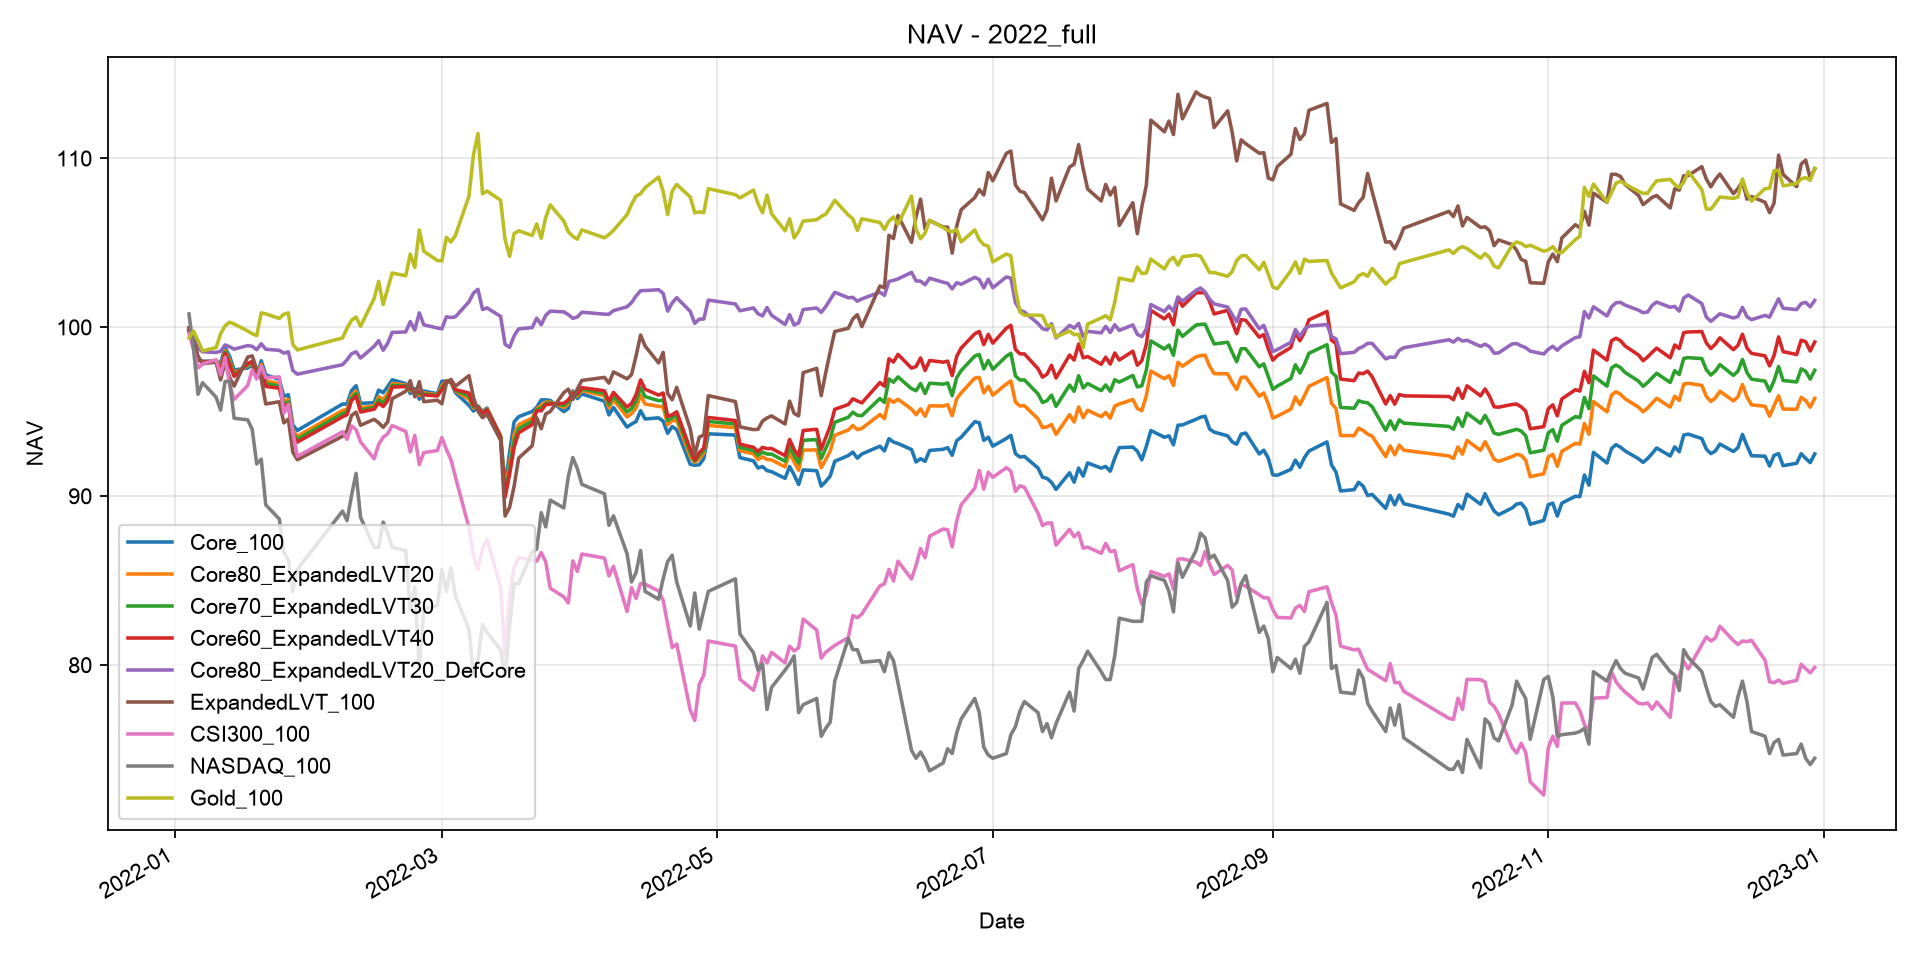

The data file committed next to this chart (first rows):
Date, Core_100, ExpandedLVT_100, Core80_ExpandedLVT20, Core70_ExpandedLVT30, Core60_ExpandedLVT40, Core80_ExpandedLVT20_DefCore, CSI300_100, NASDAQ_100, Gold_100, CSI300_Gold_60_40
2022-01-04, 99.73, 99.98, 99.78, 99.8, 99.83, 99.88, 99.64, 100.8, 99.37, 99.53
2022-01-05, 99.22, 99.2, 99.22, 99.22, 99.21, 99.57, 98.7, 98.75, 99.78, 99.13
2022-01-06, 98.06, 98.29, 98.1, 98.13, 98.15, 98.76, 97.58, 96.03, 99.2, 98.23
2022-01-07, 97.99, 97.84, 97.96, 97.94, 97.93, 98.55, 97.82, 96.72, 98.6, 98.14
2022-01-10, 98, 97.93, 97.99, 97.98, 97.98, 98.51, 98.08, 95.86, 98.79, 98.37
2022-01-11, 97.87, 96.88, 97.67, 97.57, 97.47, 98.58, 97.18, 95.1, 99.62, 98.16
2022-01-12, 98.79, 97.93, 98.62, 98.54, 98.45, 98.95, 98.22, 96.79, 100.1, 98.97
2022-01-13, 98.28, 97.02, 98.02, 97.9, 97.77, 98.84, 96.61, 96.79, 100.3, 98.08
2022-01-14, 97.47, 96.52, 97.28, 97.18, 97.09, 98.7, 95.73, 94.61, 100.2, 97.5
2022-01-17, 97.59, 98.23, 97.72, 97.79, 97.85, 98.91, 96.55, 94.52, 99.78, 97.84
2022-01-18, 97.76, 98.31, 97.87, 97.93, 97.98, 98.87, 97.46, 93.96, 99.62, 98.33
2022-01-19, 97.1, 97.51, 97.19, 97.23, 97.27, 98.67, 96.94, 91.91, 99.51, 97.97
2022-01-20, 98.02, 96.95, 97.81, 97.7, 97.6, 99.02, 97.71, 92.19, 100.9, 98.97
2022-01-21, 97.18, 95.46, 96.84, 96.67, 96.5, 98.7, 97.02, 89.49, 100.8, 98.53
2022-01-24, 96.91, 95.59, 96.65, 96.52, 96.39, 98.63, 97.06, 88.65, 100.5, 98.45
2022-01-25, 95.9, 94.34, 95.59, 95.44, 95.28, 98.47, 94.91, 86.69, 100.8, 97.23
2022-01-26, 96.01, 94.56, 95.72, 95.58, 95.43, 98.54, 95.44, 86.22, 100.9, 97.59
2022-01-27, 94.21, 92.59, 93.89, 93.73, 93.57, 97.44, 93.79, 84.36, 98.98, 95.86
2022-01-28, 93.89, 92.16, 93.55, 93.37, 93.2, 97.22, 92.35, 85.66, 98.65, 94.85
2022-02-07, 95.45, 93.55, 95.07, 94.88, 94.69, 97.78, 93.81, 89.11, 99.37, 96.02
2022-02-08, 95.45, 93.88, 95.14, 94.99, 94.83, 98.07, 93.37, 88.55, 99.95, 95.97
2022-02-09, 96.25, 94.78, 95.96, 95.81, 95.66, 98.43, 94.16, 90.04, 100.4, 96.64
2022-02-10, 96.54, 94.98, 96.23, 96.08, 95.92, 98.55, 93.94, 91.35, 100.6, 96.58
2022-02-11, 95.49, 94.2, 95.24, 95.11, 94.98, 98.18, 93.21, 88.74, 100.1, 95.92
2022-02-14, 95.53, 94.55, 95.34, 95.24, 95.15, 98.87, 92.21, 86.97, 101.7, 95.93
2022-02-15, 96.28, 94.34, 95.9, 95.7, 95.51, 99.21, 93.06, 86.97, 102.7, 96.85
2022-02-16, 96.12, 94.07, 95.72, 95.51, 95.31, 98.64, 93.49, 88.46, 101.3, 96.6
2022-02-17, 96.48, 94.4, 96.07, 95.86, 95.65, 99.06, 93.69, 87.81, 102.3, 97.08
2022-02-18, 96.89, 95.77, 96.67, 96.56, 96.45, 99.69, 94.18, 86.97, 103.2, 97.73
2022-02-21, 96.66, 96.21, 96.58, 96.54, 96.49, 99.72, 93.83, 86.78, 103, 97.46
2022-02-22, 96.08, 96.83, 96.24, 96.31, 96.39, 100.3, 92.62, 83.24, 104.3, 97.19
2022-02-23, 96.36, 95.88, 96.28, 96.23, 96.18, 99.84, 93.59, 84.64, 103.5, 97.5
2022-02-24, 95.74, 96.78, 95.96, 96.07, 96.17, 100.9, 91.87, 79.88, 105.8, 97.26
2022-02-25, 96.22, 95.59, 96.11, 96.05, 95.99, 100.1, 92.58, 83.33, 104.5, 97.25
2022-02-28, 96.06, 95.68, 96, 95.97, 95.93, 99.96, 92.7, 83.52, 104, 97.12
2022-03-01, 96.8, 95.47, 96.55, 96.42, 96.29, 99.91, 93.47, 85.66, 103.9, 97.6
2022-03-02, 96.81, 96.69, 96.8, 96.8, 96.79, 100.6, 92.76, 84.36, 105.3, 97.68
2022-03-03, 96.74, 96.91, 96.79, 96.81, 96.83, 100.6, 92.17, 85.76, 105.1, 97.2
2022-03-04, 96.13, 96.51, 96.22, 96.26, 96.31, 100.6, 91.14, 84.08, 105.4, 96.69
2022-03-07, 95.38, 97.13, 95.75, 95.93, 96.11, 101.5, 88.14, 82.12, 107.8, 95.64
2022-03-08, 95.04, 95.84, 95.22, 95.3, 95.39, 102, 86.47, 79.42, 110.2, 95.42
2022-03-09, 95.34, 95.02, 95.3, 95.27, 95.24, 102.2, 85.66, 80.35, 111.5, 95.32
2022-03-10, 95, 94.65, 94.95, 94.92, 94.89, 101.1, 86.88, 82.4, 107.9, 94.91
2022-03-11, 95.22, 94.85, 95.16, 95.13, 95.1, 101.1, 87.45, 81.94, 108.1, 95.34
2022-03-14, 93.57, 93.31, 93.54, 93.52, 93.5, 100.6, 84.61, 80.91, 107.5, 93.29
2022-03-15, 90.64, 88.82, 90.3, 90.12, 89.94, 98.99, 80.57, 79.33, 105.2, 89.81
2022-03-16, 92.59, 89.34, 91.95, 91.63, 91.31, 98.81, 84.08, 82.31, 104.2, 91.82
2022-03-17, 94.4, 90.59, 93.65, 93.27, 92.89, 99.49, 85.78, 84.82, 105.5, 93.41
2022-03-18, 94.7, 92.25, 94.23, 94, 93.75, 99.9, 86.35, 84.82, 105.7, 93.84
2022-03-21, 95.01, 92.98, 94.63, 94.43, 94.23, 99.98, 86.23, 86.69, 105.4, 93.67
2022-03-22, 95.26, 94.65, 95.17, 95.12, 95.06, 100.5, 86.15, 86.88, 106.1, 93.86
2022-03-23, 95.7, 93.99, 95.38, 95.22, 95.05, 100.1, 86.65, 89.02, 105.3, 93.89
2022-03-24, 95.7, 94.87, 95.57, 95.49, 95.41, 100.7, 86.11, 88.18, 106.5, 93.97
2022-03-25, 95.67, 95.01, 95.57, 95.51, 95.45, 101, 84.55, 89.77, 107.2, 93.21
2022-03-28, 95, 96.13, 95.26, 95.38, 95.5, 100.9, 84.04, 89.3, 106.3, 92.54
2022-03-29, 95.19, 96.34, 95.45, 95.58, 95.7, 100.7, 83.67, 91.16, 105.7, 92.08
2022-03-30, 96.23, 95.72, 96.17, 96.13, 96.08, 100.5, 86.17, 92.28, 105.4, 93.63
2022-03-31, 95.78, 96.34, 95.93, 95.99, 96.06, 100.6, 85.54, 91.63, 105.2, 93.16
2022-04-01, 96.05, 96.85, 96.25, 96.34, 96.42, 100.9, 86.57, 90.7, 105.8, 94.03
2022-04-06, 95.62, 97.03, 95.94, 96.09, 96.24, 100.8, 86.33, 90.14, 105.3, 93.71
... 182 more rows
